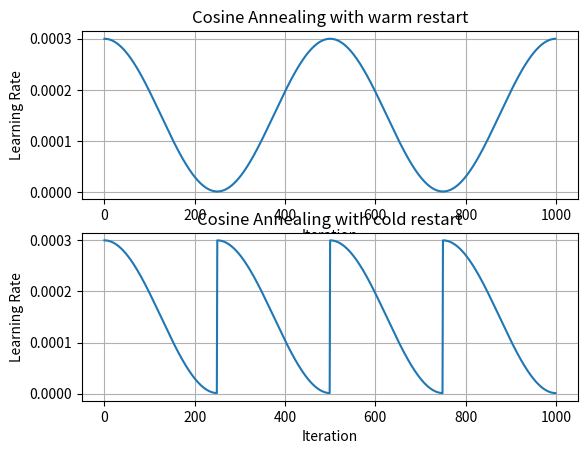

This chart was generated by the following Python code:
import matplotlib.pyplot as plt
import math

plt.figure()

epochs = 2
training_len = 500

annealing_rate = 250
max_lr = 3e-4
min_lr = 1e-6

max_global_step = epochs * training_len

x_values = range(max_global_step)
y_values_cos = []
y_values_orig = []
y_values_log = []
upper_lr = max_lr - min_lr
for x in x_values:
    y_values_cos.append(upper_lr / 2.0 * (math.cos(1.0 / annealing_rate * math.pi * (x % annealing_rate)) + 1) + min_lr)
    #                |                                      cosine annealing                                 |                 exponential decrease
    #y_values_orig.append(upper_lr / 2.0 * (math.cos(1.0 / annealing_rate * math.pi * (x % annealing_rate)) + 1) * (-math.exp((math.log(2) / max_global_step) * x) + 2) + min_lr)
    y_values_orig.append(min_lr + 1 / 2 * (max_lr - min_lr) * (1 + math.cos(math.pi * x / annealing_rate)))
    #                |                                      cosine annealing                                 |                 logarithmic decrease
    #y_values_log.append(upper_lr / 2.0 * (math.cos(1.0 / annealing_rate * math.pi * (x % annealing_rate)) + 1) * (-math.log((math.e - 1) / max_global_step * x + 1) + 1) + min_lr)

f, (ax1, ax2) = plt.subplots(2)
ax1.plot(x_values, y_values_orig)
ax1.set_xlabel("Iteration")
ax1.set_ylabel("Learning Rate")
ax1.grid(True)
ax1.set_title("Cosine Annealing with warm restart")
ax2.plot(x_values, y_values_cos)
ax2.set_xlabel("Iteration")
ax2.set_ylabel("Learning Rate")
ax2.grid(True)
ax2.set_title("Cosine Annealing with cold restart")
plt.show()